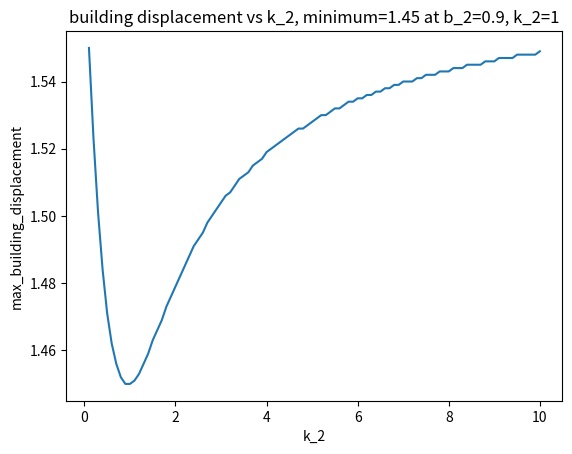

Write the Python code that produced this figure.
import numpy as np
from scipy import integrate
import matplotlib.pyplot as plt

b_1 = 1
k_1 = 2
k_2 = 1
b_2_list = np.linspace(0.1, 10, 100)
m_2 = 0.5
initial = [0, 4, 0, 0]

building_displacements = []
damper_displacements = []

for b_2 in b_2_list:
    def solver(Y, t):
        return [Y[1],
                -(k_1 + k_2) * Y[0] - (b_1 + b_2) * Y[1] + k_2 * Y[2] + b_2 * Y[3],
                Y[3],
                (k_2/m_2)*Y[0] + (b_2/m_2)*Y[1] - (k_2/m_2)*Y[2] - (b_2/m_2)*Y[3]]


    a_t = np.arange(0, 25.0, 0.01)
    asol = integrate.odeint(solver, initial, a_t)
    print(asol)
    building_displacements.append(round(np.amax(asol[:, 0]), 3))
print(building_displacements)
print(min(building_displacements))
plt.title(f'building displacement vs k_2, minimum={min(building_displacements)} at b_2={b_2_list[building_displacements.index(min(building_displacements))]}, k_2=1')
plt.xlabel('k_2')
plt.ylabel('max_building_displacement')
plt.plot(b_2_list, building_displacements)
plt.show()